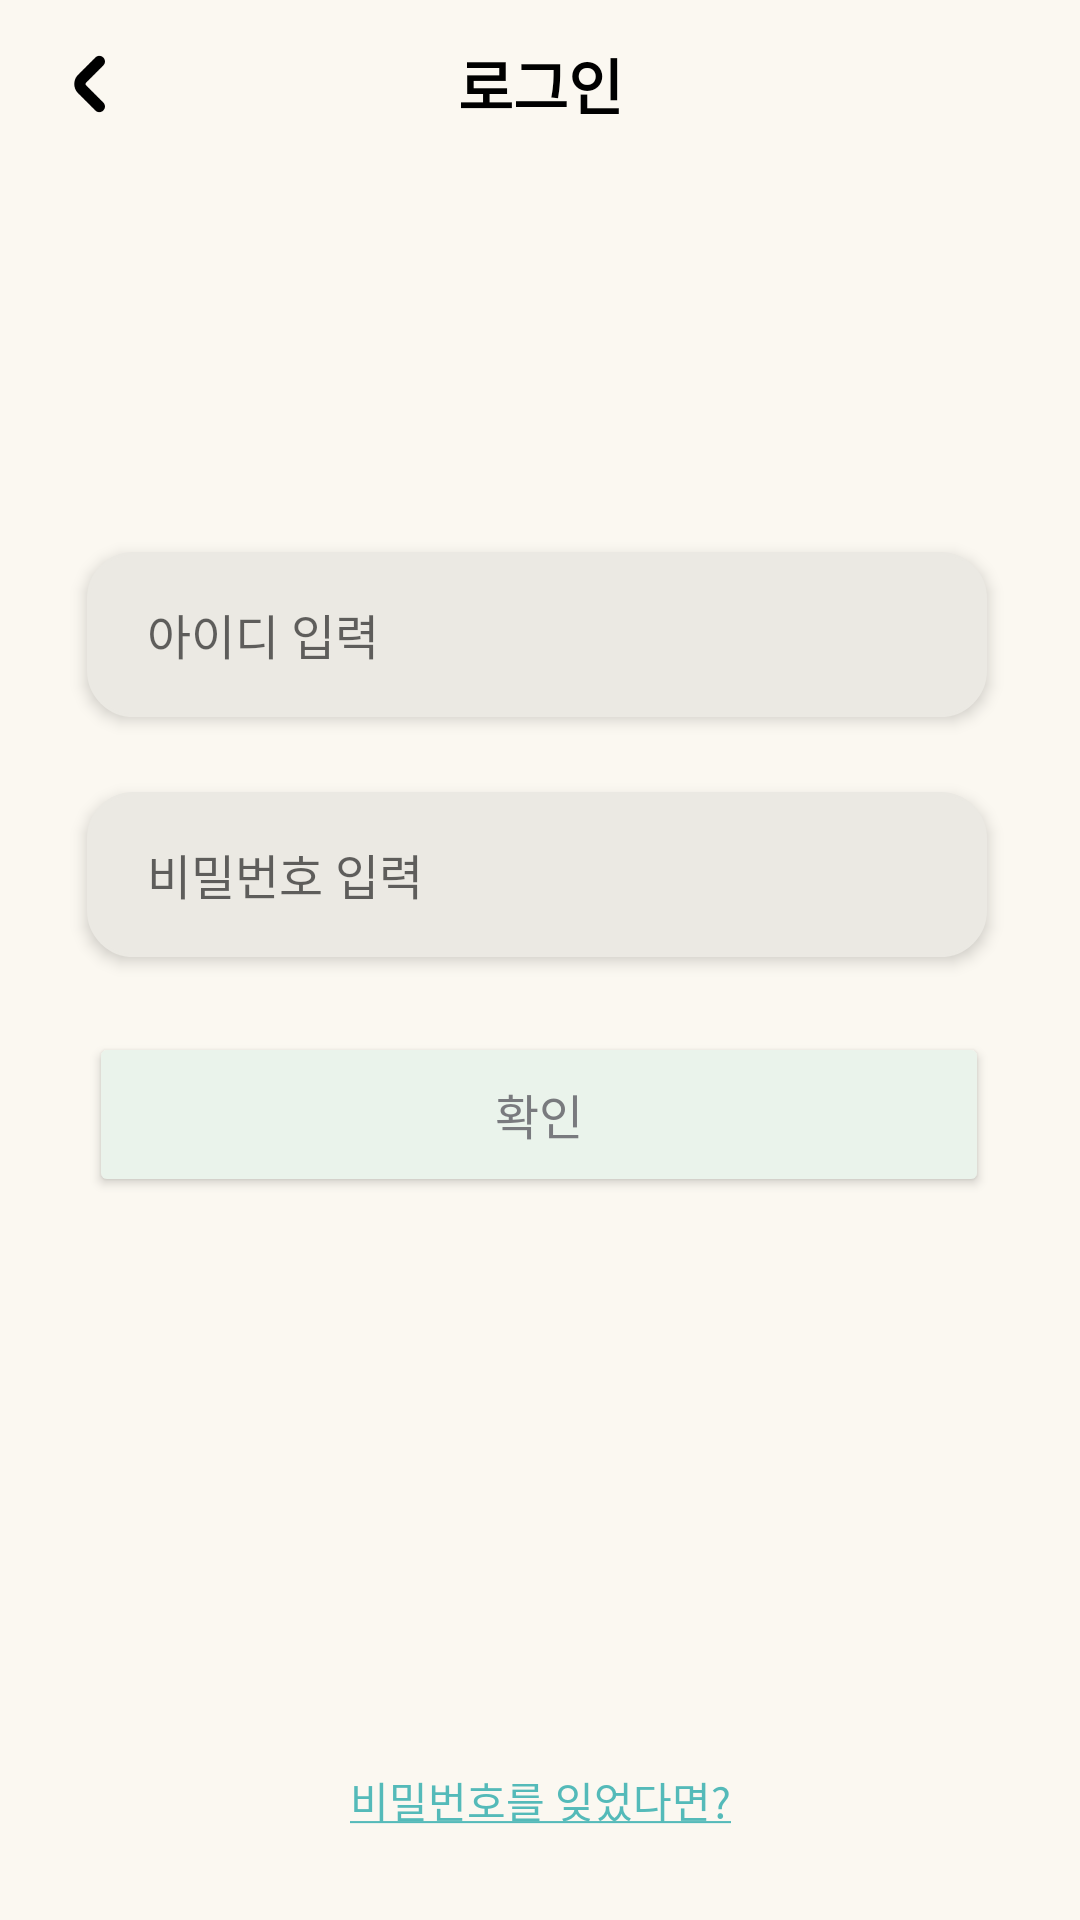

Write the Android layout XML for this screen, with the resource values it uses.
<!-- AndroidManifest.xml: application theme Theme.Soundy -->
<!-- res/layout/activity_login.xml -->
<?xml version="1.0" encoding="utf-8"?>
<androidx.constraintlayout.widget.ConstraintLayout xmlns:android="http://schemas.android.com/apk/res/android"
    xmlns:app="http://schemas.android.com/apk/res-auto"
    xmlns:tools="http://schemas.android.com/tools"
    android:layout_width="match_parent"
    android:layout_height="match_parent"
    android:background="@color/beige"
    android:orientation="vertical"
    tools:context=".LoginActivity">

    
    

    
    <androidx.constraintlayout.widget.ConstraintLayout
        android:layout_width="match_parent"
        android:layout_height="?attr/actionBarSize"
        app:layout_constraintEnd_toEndOf="parent"
        app:layout_constraintStart_toStartOf="parent"
        app:layout_constraintTop_toTopOf="parent">

        <ImageButton
            android:id="@+id/btnBack"
            android:layout_width="30dp"
            android:layout_height="match_parent"
            android:layout_marginStart="15dp"
            android:layout_marginTop="10dp"
            android:layout_marginBottom="10dp"
            android:background="#00FFFFFF"
            android:scaleType="centerInside"
            app:layout_constraintBottom_toBottomOf="parent"
            app:layout_constraintStart_toStartOf="parent"
            app:layout_constraintTop_toTopOf="parent"
            app:srcCompat="@drawable/back_button" />

        <TextView
            android:id="@+id/titleText"
            android:layout_width="wrap_content"
            android:layout_height="match_parent"
            android:backgroundTint="@color/beige"
            android:gravity="center"
            android:text="로그인"
            android:textColor="@color/black"
            android:textSize="20sp"
            android:textStyle="bold"
            app:layout_constraintEnd_toEndOf="parent"
            app:layout_constraintStart_toStartOf="parent"
            app:layout_constraintTop_toTopOf="parent" />
        

    </androidx.constraintlayout.widget.ConstraintLayout>

    <EditText
        android:id="@+id/enterId"
        android:layout_width="300dp"
        android:layout_height="55dp"
        android:layout_marginStart="80dp"
        android:layout_marginTop="184dp"
        android:layout_marginEnd="80dp"
        android:autofillHints="아이디"
        android:background="@drawable/edit_text_rounded_corner_rectangle"
        android:elevation="3dp"
        android:ems="10"
        android:hint="아이디 입력"
        android:inputType="textEmailAddress"
        android:paddingLeft="20dp"
        android:textSize="16sp"
        app:layout_constraintEnd_toEndOf="parent"
        app:layout_constraintHorizontal_bias="0.51"
        app:layout_constraintStart_toStartOf="parent"
        app:layout_constraintTop_toTopOf="parent" />

    <EditText
        android:id="@+id/enterPw"
        android:layout_width="300dp"
        android:layout_height="55dp"
        android:layout_marginStart="80dp"
        android:layout_marginTop="25dp"
        android:layout_marginEnd="80dp"
        android:autofillHints="비밀번호"
        android:background="@drawable/edit_text_rounded_corner_rectangle"
        android:elevation="3dp"
        android:ems="10"
        android:hint="비밀번호 입력"
        android:inputType="textPassword"
        android:paddingLeft="20dp"
        android:textSize="16sp"
        app:layout_constraintEnd_toEndOf="parent"
        app:layout_constraintHorizontal_bias="0.51"
        app:layout_constraintStart_toStartOf="parent"
        app:layout_constraintTop_toBottomOf="@+id/enterId" />
    <Button
        android:id="@+id/btnLogin"
        android:layout_width="300dp"
        android:layout_height="55dp"
        android:layout_marginTop="25dp"
        android:backgroundTint="@color/mint"
        android:elevation="4dp"
        android:insetTop="0dp"
        android:insetBottom="0dp"
        android:text="확인"
        android:textColor="#797A7E"
        android:textSize="16sp"
        app:cornerRadius="15dp"
        app:layout_constraintEnd_toEndOf="parent"
        app:layout_constraintHorizontal_bias="0.495"
        app:layout_constraintStart_toStartOf="parent"
        app:layout_constraintTop_toBottomOf="@+id/enterPw" />

    <CheckBox
        android:id="@+id/autoLogin"
        android:layout_width="120dp"
        android:layout_height="30dp"
        android:layout_marginStart="90dp"
        android:layout_marginEnd="317dp"
        android:layout_marginBottom="220dp"
        android:text="로그인 상태 유지"
        android:textColor="#797A7E"
        android:textSize="12sp"
        app:layout_constraintBottom_toBottomOf="parent"
        app:layout_constraintEnd_toEndOf="parent"
        app:layout_constraintHorizontal_bias="0.294"
        app:layout_constraintStart_toStartOf="parent" />

    <Button
        android:id="@+id/btnForgetPassword"
        style="@style/Widget.AppCompat.Button.Borderless"
        android:layout_width="wrap_content"
        android:layout_height="wrap_content"
        android:layout_marginBottom="16dp"
        android:backgroundTint="#00FFFFFF"
        android:text="@string/btn_forget_password"
        android:textAppearance="@style/TextAppearance.AppCompat.Small"
        android:textColor="#54BAB9"
        app:layout_constraintBottom_toBottomOf="parent"
        app:layout_constraintEnd_toEndOf="parent"
        app:layout_constraintStart_toStartOf="parent" />

</androidx.constraintlayout.widget.ConstraintLayout>
<!-- res/layout/toolbar.xml (included above) -->
<?xml version="1.0" encoding="utf-8"?>
<androidx.constraintlayout.widget.ConstraintLayout
        xmlns:tools="http://schemas.android.com/tools"
        xmlns:android="http://schemas.android.com/apk/res/android"
        xmlns:app="http://schemas.android.com/apk/res-auto"
        android:layout_width="match_parent"
        android:layout_height="?attr/actionBarSize">

    <ImageButton
        android:id="@+id/btnBack"
        android:layout_width="30dp"
        android:layout_height="match_parent"
        android:layout_marginStart="15dp"
        android:layout_marginTop="10dp"
        android:layout_marginBottom="10dp"
        android:background="#00FFFFFF"
        android:scaleType="centerInside"
        app:layout_constraintBottom_toBottomOf="parent"
        app:layout_constraintStart_toStartOf="parent"
        app:layout_constraintTop_toTopOf="parent"
        app:srcCompat="@drawable/back_button" />

    <TextView
        android:id="@+id/titleText"
        android:layout_width="wrap_content"
        android:layout_height="match_parent"
        android:backgroundTint="@color/beige"
        android:gravity="center"
        android:text="타이틀"
        android:textColor="@color/black"
        android:textSize="20sp"
        android:textStyle="bold"
        app:layout_constraintEnd_toEndOf="parent"
        app:layout_constraintStart_toStartOf="parent"
        app:layout_constraintTop_toTopOf="parent" />
    

</androidx.constraintlayout.widget.ConstraintLayout>
<!-- resources referenced by this layout -->
<resources>
  <color name="beige">#FBF8F1</color>
  <color name="black">#FF000000</color>
  <color name="mint">#EAF3EB</color>
  <!-- drawable back_button: png bitmap (drawable-v24, 707 bytes) -->
  <!-- drawable edit_text_rounded_corner_rectangle (drawable) -->
  <?xml version="1.0" encoding="utf-8"?>
  <selector xmlns:android="http://schemas.android.com/apk/res/android">
      <item android:state_focused="false">
          <shape xmlns:android="http://schemas.android.com/apk/res/android"
              android:shape="rectangle">
              <stroke
                  android:width="1dp"
                  android:color="#EBE9E3" />
              <corners android:radius="15dp"/>
              <solid
                  android:color="#EBE9E3"/>
          </shape>
      </item>
  </selector>
  <string name="btn_forget_password"><u>비밀번호를 잊었다면?</u></string>
  <style name="Theme.Soundy" parent="Theme.MaterialComponents.DayNight.NoActionBar">
          
          <item name="android:windowBackground">@color/beige</item>
          <item name="colorPrimary">@color/teal_700</item>
          <item name="colorPrimaryVariant">@color/black</item>
          <item name="colorOnPrimary">@color/white</item>
          
          <item name="colorSecondary">@color/real_mint</item>
          <item name="colorSecondaryVariant">@color/teal_700</item>
          <item name="colorOnSecondary">@color/black</item>
          
          <item name="android:statusBarColor" tools:targetApi="l">?attr/colorPrimaryVariant</item>
          
          <item name="rippleColor">@color/grayDarkDisabled</item>
      </style>
  <color name="teal_700">#FF018786</color>
  <color name="white">#FFFFFFFF</color>
  <color name="real_mint">#54BAB9</color>
  <color name="grayDarkDisabled">#8F8F8F</color>
</resources>
